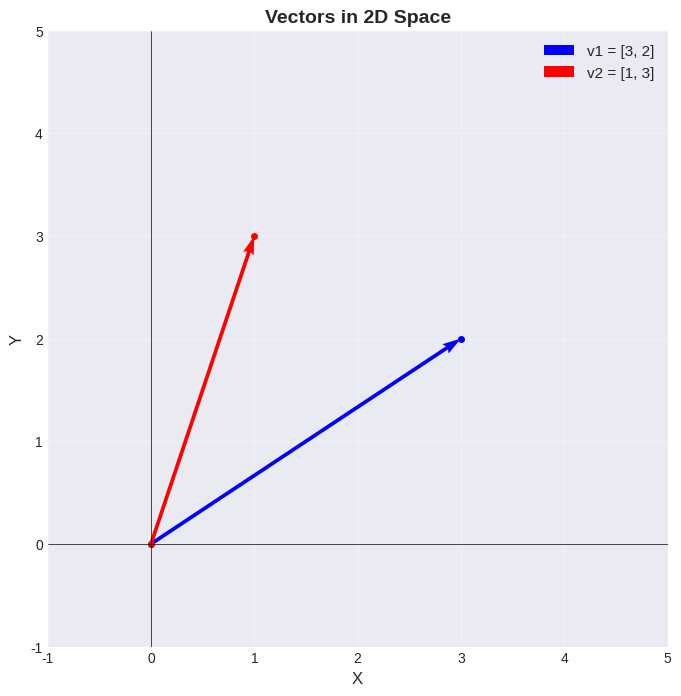
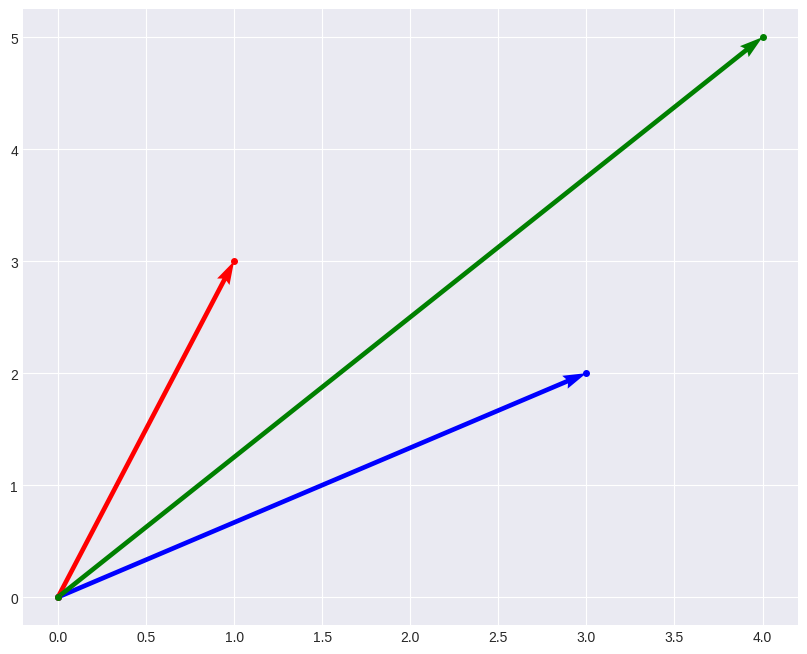

Generate these figures, in order, with matplotlib: (Note: this script raises an exception after producing the figures.)
# Import our tools
import numpy as np
import matplotlib.pyplot as plt
from matplotlib.patches import FancyArrowPatch
from mpl_toolkits.mplot3d import proj3d
import seaborn as sns

# Make our plots beautiful
plt.style.use('seaborn-v0_8-darkgrid')
sns.set_palette("husl")
%matplotlib inline

def plot_vector(ax, origin, vector, color='blue', label=None):
    """Plot a beautiful vector"""
    ax.quiver(origin[0], origin[1], vector[0], vector[1], 
              angles='xy', scale_units='xy', scale=1, 
              color=color, width=0.006, label=label)
    ax.plot([origin[0], origin[0] + vector[0]], 
            [origin[1], origin[1] + vector[1]], 
            'o', color=color, markersize=4)

# Create some vectors
v1 = np.array([3, 2])
v2 = np.array([1, 3])

# Visualize
fig, ax = plt.subplots(figsize=(8, 8))
plot_vector(ax, [0, 0], v1, 'blue', 'v1 = [3, 2]')
plot_vector(ax, [0, 0], v2, 'red', 'v2 = [1, 3]')

ax.set_xlim(-1, 5)
ax.set_ylim(-1, 5)
ax.set_xlabel('X', fontsize=12)
ax.set_ylabel('Y', fontsize=12)
ax.set_title('Vectors in 2D Space', fontsize=14, fontweight='bold')
ax.grid(True, alpha=0.3)
ax.legend(fontsize=11)
ax.axhline(y=0, color='k', linewidth=0.5)
ax.axvline(x=0, color='k', linewidth=0.5)
plt.show()

print(f"v1 = {v1}")
print(f"v2 = {v2}")

# Vector addition
v_sum = v1 + v2

fig, ax = plt.subplots(figsize=(10, 8))
plot_vector(ax, [0, 0], v1, 'blue', 'v1')
plot_vector(ax, [0, 0], v2, 'red', 'v2')
plot_vector(ax, [0, 0], v_sum, 'green', 'v1 + v2')

# Show the parallelogram rule
plot_vector(ax, v1, v2, 'red', alpha=0.3, linestyle='--')
plot_vector(ax, v2, v1, 'blue', alpha=0.3, linestyle='--')

ax.set_xlim(-1, 6)
ax.set_ylim(-1, 6)
ax.set_xlabel('X', fontsize=12)
ax.set_ylabel('Y', fontsize=12)
ax.set_title('Vector Addition (Parallelogram Rule)', fontsize=14, fontweight='bold')
ax.grid(True, alpha=0.3)
ax.legend(fontsize=11)
ax.axhline(y=0, color='k', linewidth=0.5)
ax.axvline(x=0, color='k', linewidth=0.5)
plt.show()

print(f"v1 + v2 = {v1} + {v2} = {v_sum}")

# Scalar multiplication
scalars = [0.5, 1, 1.5, 2]
colors = ['lightblue', 'blue', 'darkblue', 'navy']

fig, ax = plt.subplots(figsize=(10, 8))
for scalar, color in zip(scalars, colors):
    v_scaled = scalar * v1
    plot_vector(ax, [0, 0], v_scaled, color, f'{scalar} × v1')

ax.set_xlim(-1, 7)
ax.set_ylim(-1, 5)
ax.set_xlabel('X', fontsize=12)
ax.set_ylabel('Y', fontsize=12)
ax.set_title('Scalar Multiplication: Scaling Vectors', fontsize=14, fontweight='bold')
ax.grid(True, alpha=0.3)
ax.legend(fontsize=11)
ax.axhline(y=0, color='k', linewidth=0.5)
ax.axvline(x=0, color='k', linewidth=0.5)
plt.show()

# Calculate dot product
dot_product = np.dot(v1, v2)

# Calculate angle
magnitude_v1 = np.linalg.norm(v1)
magnitude_v2 = np.linalg.norm(v2)
cos_angle = dot_product / (magnitude_v1 * magnitude_v2)
angle_rad = np.arccos(cos_angle)
angle_deg = np.degrees(angle_rad)

print(f"Dot Product: {dot_product}")
print(f"Angle between vectors: {angle_deg:.2f}°")
print(f"\nInterpretation:")
print(f"- Angle < 90°: Vectors point in similar direction")
print(f"- Angle = 90°: Vectors are orthogonal (perpendicular)")
print(f"- Angle > 90°: Vectors point in opposite directions")

# Visualize with angle
fig, ax = plt.subplots(figsize=(10, 8))
plot_vector(ax, [0, 0], v1, 'blue', 'v1')
plot_vector(ax, [0, 0], v2, 'red', 'v2')

# Draw angle arc
from matplotlib.patches import Arc
arc = Arc((0, 0), 2, 2, angle=0, theta1=0, theta2=angle_deg, color='green', linewidth=2)
ax.add_patch(arc)
ax.text(1, 0.5, f'{angle_deg:.1f}°', fontsize=12, color='green', fontweight='bold')

ax.set_xlim(-1, 5)
ax.set_ylim(-1, 5)
ax.set_xlabel('X', fontsize=12)
ax.set_ylabel('Y', fontsize=12)
ax.set_title(f'Dot Product = {dot_product}', fontsize=14, fontweight='bold')
ax.grid(True, alpha=0.3)
ax.legend(fontsize=11)
ax.axhline(y=0, color='k', linewidth=0.5)
ax.axvline(x=0, color='k', linewidth=0.5)
plt.show()

# Create a rotation matrix
angle = np.pi / 4  # 45 degrees
rotation_matrix = np.array([
    [np.cos(angle), -np.sin(angle)],
    [np.sin(angle), np.cos(angle)]
])

# Create a scaling matrix
scaling_matrix = np.array([
    [2, 0],
    [0, 0.5]
])

print("Rotation Matrix (45°):")
print(rotation_matrix)
print("\nScaling Matrix:")
print(scaling_matrix)

# Visualize matrix transformations
def plot_transformation(matrix, title):
    fig, (ax1, ax2) = plt.subplots(1, 2, figsize=(16, 7))
    
    # Original grid
    grid_points = []
    for x in np.linspace(-2, 2, 5):
        for y in np.linspace(-2, 2, 5):
            grid_points.append([x, y])
    grid_points = np.array(grid_points).T
    
    # Transform grid
    transformed_points = matrix @ grid_points
    
    # Plot original
    ax1.scatter(grid_points[0], grid_points[1], c='blue', s=50, alpha=0.6)
    ax1.set_xlim(-4, 4)
    ax1.set_ylim(-4, 4)
    ax1.set_xlabel('X', fontsize=12)
    ax1.set_ylabel('Y', fontsize=12)
    ax1.set_title('Original Space', fontsize=13, fontweight='bold')
    ax1.grid(True, alpha=0.3)
    ax1.axhline(y=0, color='k', linewidth=0.5)
    ax1.axvline(x=0, color='k', linewidth=0.5)
    
    # Plot unit vectors
    plot_vector(ax1, [0, 0], [1, 0], 'red', 'i')
    plot_vector(ax1, [0, 0], [0, 1], 'green', 'j')
    ax1.legend()
    
    # Plot transformed
    ax2.scatter(transformed_points[0], transformed_points[1], c='red', s=50, alpha=0.6)
    ax2.set_xlim(-4, 4)
    ax2.set_ylim(-4, 4)
    ax2.set_xlabel('X', fontsize=12)
    ax2.set_ylabel('Y', fontsize=12)
    ax2.set_title('Transformed Space', fontsize=13, fontweight='bold')
    ax2.grid(True, alpha=0.3)
    ax2.axhline(y=0, color='k', linewidth=0.5)
    ax2.axvline(x=0, color='k', linewidth=0.5)
    
    # Plot transformed unit vectors
    new_i = matrix @ np.array([1, 0])
    new_j = matrix @ np.array([0, 1])
    plot_vector(ax2, [0, 0], new_i, 'red', "i'")
    plot_vector(ax2, [0, 0], new_j, 'green', "j'")
    ax2.legend()
    
    plt.suptitle(title, fontsize=15, fontweight='bold', y=1.02)
    plt.tight_layout()
    plt.show()

plot_transformation(rotation_matrix, '🔄 Rotation Transformation (45°)')
plot_transformation(scaling_matrix, '📏 Scaling Transformation')

# Create a matrix
A = np.array([[3, 1],
              [1, 3]])

# Compute eigenvalues and eigenvectors
eigenvalues, eigenvectors = np.linalg.eig(A)

print("Matrix A:")
print(A)
print(f"\nEigenvalue 1: {eigenvalues[0]:.2f}")
print(f"Eigenvector 1: {eigenvectors[:, 0]}")
print(f"\nEigenvalue 2: {eigenvalues[1]:.2f}")
print(f"Eigenvector 2: {eigenvectors[:, 1]}")

# Visualize eigenvectors
fig, ax = plt.subplots(figsize=(10, 10))

# Plot some random vectors and their transformations
np.random.seed(42)
random_vectors = np.random.randn(2, 10) * 0.5
transformed_vectors = A @ random_vectors

for i in range(random_vectors.shape[1]):
    plot_vector(ax, [0, 0], random_vectors[:, i], 'lightblue', alpha=0.3)
    plot_vector(ax, [0, 0], transformed_vectors[:, i], 'lightcoral', alpha=0.3)

# Plot eigenvectors
eigen1 = eigenvectors[:, 0]
eigen2 = eigenvectors[:, 1]

plot_vector(ax, [0, 0], eigen1, 'blue', f'Eigenvector 1 (λ={eigenvalues[0]:.2f})')
plot_vector(ax, [0, 0], A @ eigen1, 'darkblue', 'After transformation', linestyle='--')

plot_vector(ax, [0, 0], eigen2, 'red', f'Eigenvector 2 (λ={eigenvalues[1]:.2f})')
plot_vector(ax, [0, 0], A @ eigen2, 'darkred', 'After transformation', linestyle='--')

ax.set_xlim(-3, 3)
ax.set_ylim(-3, 3)
ax.set_xlabel('X', fontsize=12)
ax.set_ylabel('Y', fontsize=12)
ax.set_title('Eigenvectors: Special Directions That Only Scale!', fontsize=14, fontweight='bold')
ax.grid(True, alpha=0.3)
ax.legend(fontsize=10)
ax.axhline(y=0, color='k', linewidth=0.5)
ax.axvline(x=0, color='k', linewidth=0.5)
plt.show()

print("Notice: Eigenvectors (solid) and their transformations (dashed) point in the same direction!")
print("They only get scaled by their eigenvalues.")

# Generate correlated data
np.random.seed(42)
mean = [0, 0]
cov = [[3, 1.5], [1.5, 1]]  # Covariance matrix
data = np.random.multivariate_normal(mean, cov, 500).T

# Compute PCA (eigenvectors of covariance matrix)
eigenvalues_pca, eigenvectors_pca = np.linalg.eig(cov)

# Sort by eigenvalue
idx = eigenvalues_pca.argsort()[::-1]
eigenvalues_pca = eigenvalues_pca[idx]
eigenvectors_pca = eigenvectors_pca[:, idx]

# Visualize
fig, ax = plt.subplots(figsize=(12, 10))

# Plot data
ax.scatter(data[0], data[1], alpha=0.5, s=30, label='Data points')

# Plot principal components
scale = 3
pc1 = eigenvectors_pca[:, 0] * scale * np.sqrt(eigenvalues_pca[0])
pc2 = eigenvectors_pca[:, 1] * scale * np.sqrt(eigenvalues_pca[1])

plot_vector(ax, [0, 0], pc1, 'red', f'PC1 (explains {eigenvalues_pca[0]/sum(eigenvalues_pca)*100:.1f}%)')
plot_vector(ax, [0, 0], -pc1, 'red')
plot_vector(ax, [0, 0], pc2, 'green', f'PC2 (explains {eigenvalues_pca[1]/sum(eigenvalues_pca)*100:.1f}%)')
plot_vector(ax, [0, 0], -pc2, 'green')

ax.set_xlabel('X', fontsize=12)
ax.set_ylabel('Y', fontsize=12)
ax.set_title('PCA: Finding Important Directions with Eigenvectors', fontsize=14, fontweight='bold')
ax.grid(True, alpha=0.3)
ax.legend(fontsize=11)
ax.axhline(y=0, color='k', linewidth=0.5)
ax.axvline(x=0, color='k', linewidth=0.5)
ax.axis('equal')
plt.show()

print("PC1 (red) points in the direction of maximum variance!")
print("PC2 (green) is orthogonal to PC1 and captures remaining variance.")

# Exercise 1: Create a shear transformation matrix
# Hint: [[1, k], [0, 1]] where k is the shear factor

shear_matrix = np.array([[1, 1],
                         [0, 1]])

plot_transformation(shear_matrix, '✂️ Shear Transformation')

# TODO: Try different shear factors!

# Exercise 2: Find orthogonal vectors
# Two vectors are orthogonal if their dot product is 0

v_test1 = np.array([3, 4])
v_test2 = np.array([4, -3])  # Orthogonal to v_test1

print(f"Dot product: {np.dot(v_test1, v_test2)}")
print("These vectors are orthogonal!" if np.isclose(np.dot(v_test1, v_test2), 0) else "Not orthogonal")

# TODO: Create your own pair of orthogonal vectors!
